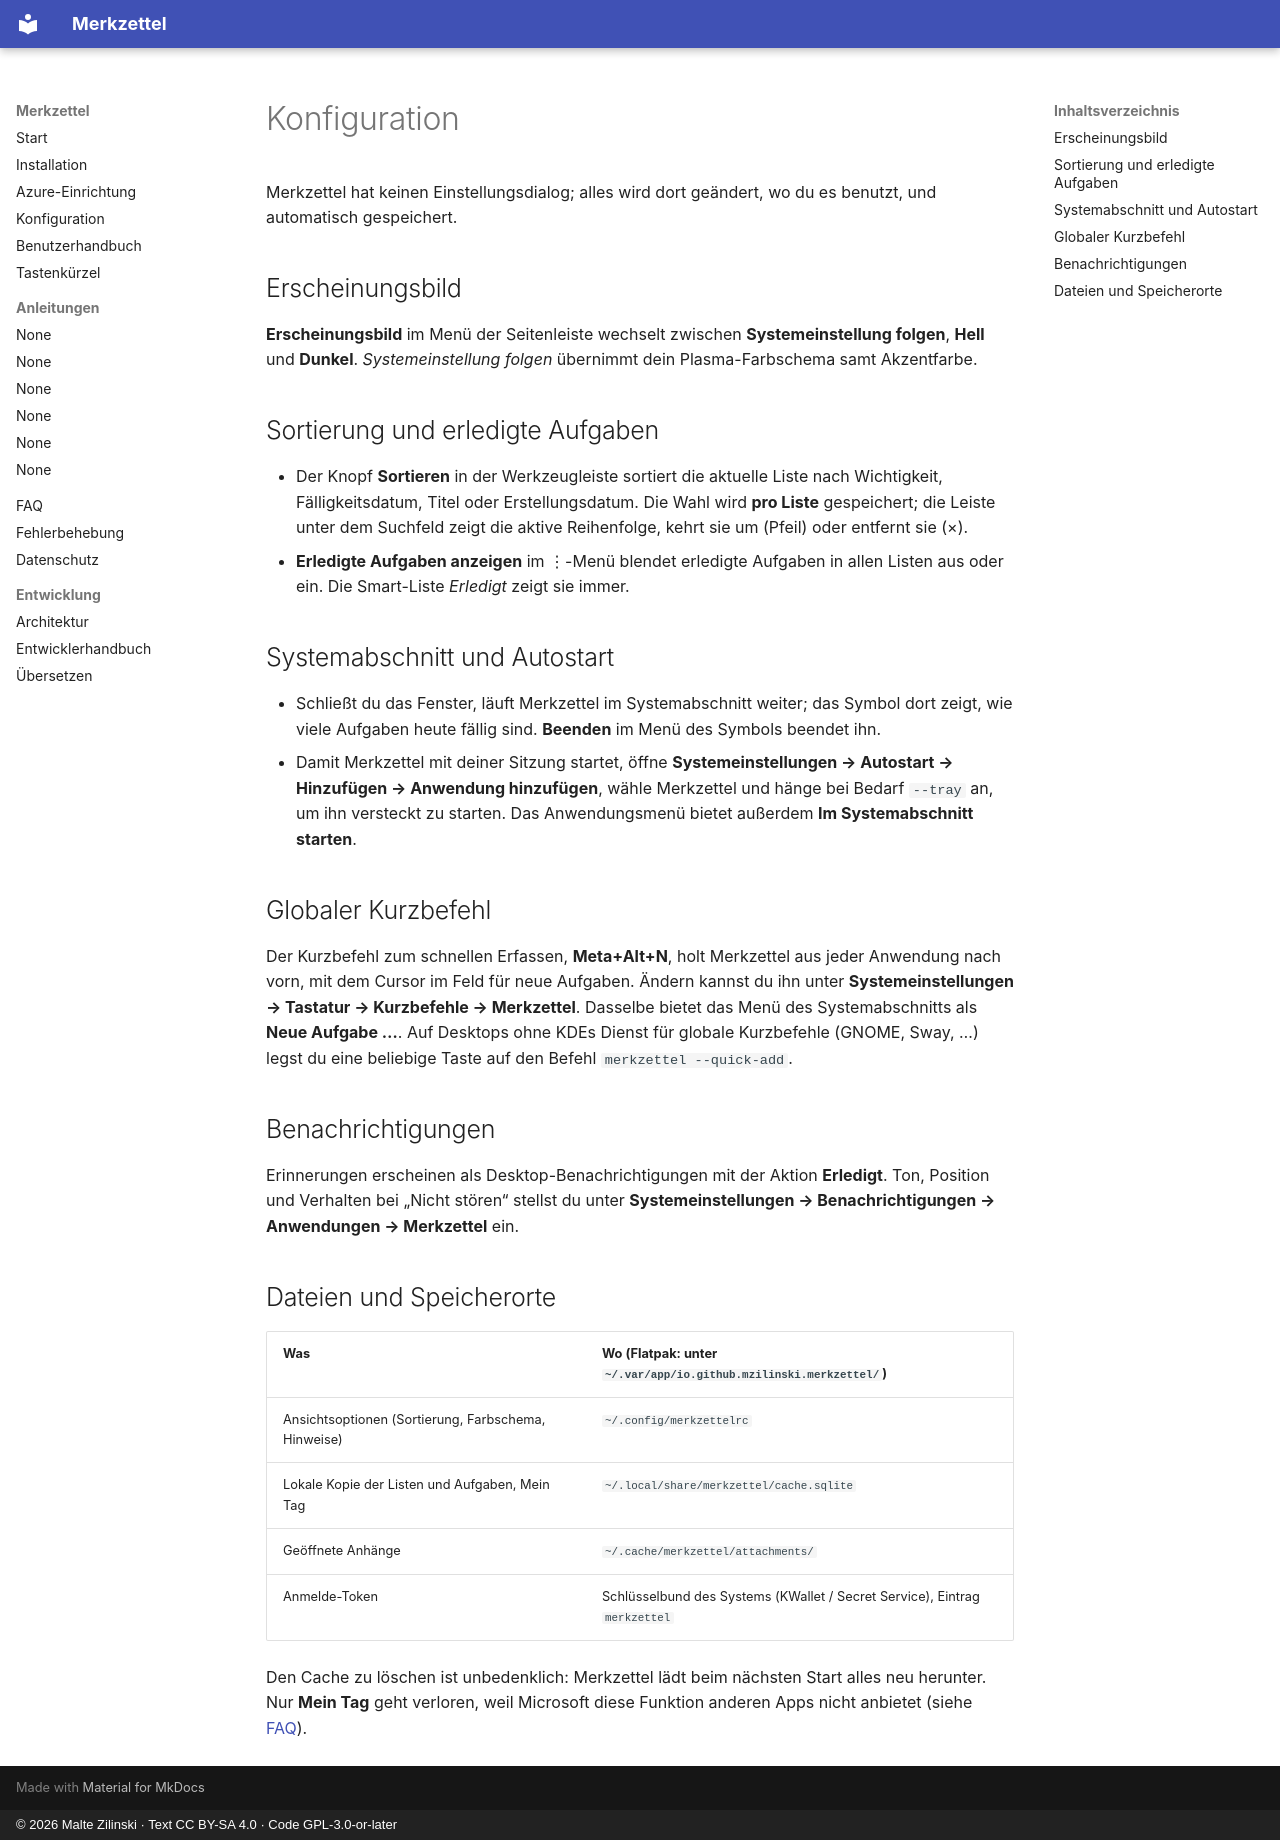

repository: mzilinski/merkzettel · page: de/configuration/index.html · generator: mkdocs · copyright: © 2026 Malte Zilinski · Text CC BY-SA 4.0 · Code GPL-3.0-or-later

# Konfiguration

Merkzettel hat keinen Einstellungsdialog; alles wird dort geändert, wo du es
benutzt, und automatisch gespeichert.

## Erscheinungsbild

**Erscheinungsbild** im Menü der Seitenleiste wechselt zwischen
**Systemeinstellung folgen**, **Hell** und **Dunkel**. *Systemeinstellung
folgen* übernimmt dein Plasma-Farbschema samt Akzentfarbe.

## Sortierung und erledigte Aufgaben

- Der Knopf **Sortieren** in der Werkzeugleiste sortiert die aktuelle Liste
  nach Wichtigkeit, Fälligkeitsdatum, Titel oder Erstellungsdatum. Die Wahl
  wird **pro Liste** gespeichert; die Leiste unter dem Suchfeld zeigt die
  aktive Reihenfolge, kehrt sie um (Pfeil) oder entfernt sie (×).
- **Erledigte Aufgaben anzeigen** im ⋮-Menü blendet erledigte Aufgaben in
  allen Listen aus oder ein. Die Smart-Liste *Erledigt* zeigt sie immer.

## Systemabschnitt und Autostart

- Schließt du das Fenster, läuft Merkzettel im Systemabschnitt weiter; das
  Symbol dort zeigt, wie viele Aufgaben heute fällig sind. **Beenden** im Menü
  des Symbols beendet ihn.
- Damit Merkzettel mit deiner Sitzung startet, öffne **Systemeinstellungen →
  Autostart → Hinzufügen → Anwendung hinzufügen**, wähle Merkzettel und hänge
  bei Bedarf `--tray` an, um ihn versteckt zu starten. Das Anwendungsmenü
  bietet außerdem **Im Systemabschnitt starten**.

## Globaler Kurzbefehl

Der Kurzbefehl zum schnellen Erfassen, **Meta+Alt+N**, holt Merkzettel aus
jeder Anwendung nach vorn, mit dem Cursor im Feld für neue Aufgaben. Ändern
kannst du ihn unter **Systemeinstellungen → Tastatur → Kurzbefehle →
Merkzettel**. Dasselbe bietet das Menü des Systemabschnitts als
**Neue Aufgabe …**. Auf Desktops ohne KDEs Dienst für globale Kurzbefehle
(GNOME, Sway, …) legst du eine beliebige Taste auf den Befehl
`merkzettel --quick-add`.

## Benachrichtigungen

Erinnerungen erscheinen als Desktop-Benachrichtigungen mit der Aktion
**Erledigt**. Ton, Position und Verhalten bei „Nicht stören“ stellst du unter
**Systemeinstellungen → Benachrichtigungen → Anwendungen → Merkzettel** ein.

## Dateien und Speicherorte

| Was | Wo (Flatpak: unter `~/.var/app/io.github.mzilinski.merkzettel/`) |
|---|---|
| Ansichtsoptionen (Sortierung, Farbschema, Hinweise) | `~/.config/merkzettelrc` |
| Lokale Kopie der Listen und Aufgaben, Mein Tag | `~/.local/share/merkzettel/cache.sqlite` |
| Geöffnete Anhänge | `~/.cache/merkzettel/attachments/` |
| Anmelde-Token | Schlüsselbund des Systems (KWallet / Secret Service), Eintrag `merkzettel` |

Den Cache zu löschen ist unbedenklich: Merkzettel lädt beim nächsten Start
alles neu herunter. Nur **Mein Tag** geht verloren, weil Microsoft diese
Funktion anderen Apps nicht anbietet (siehe [FAQ](faq.md#my-day)).
